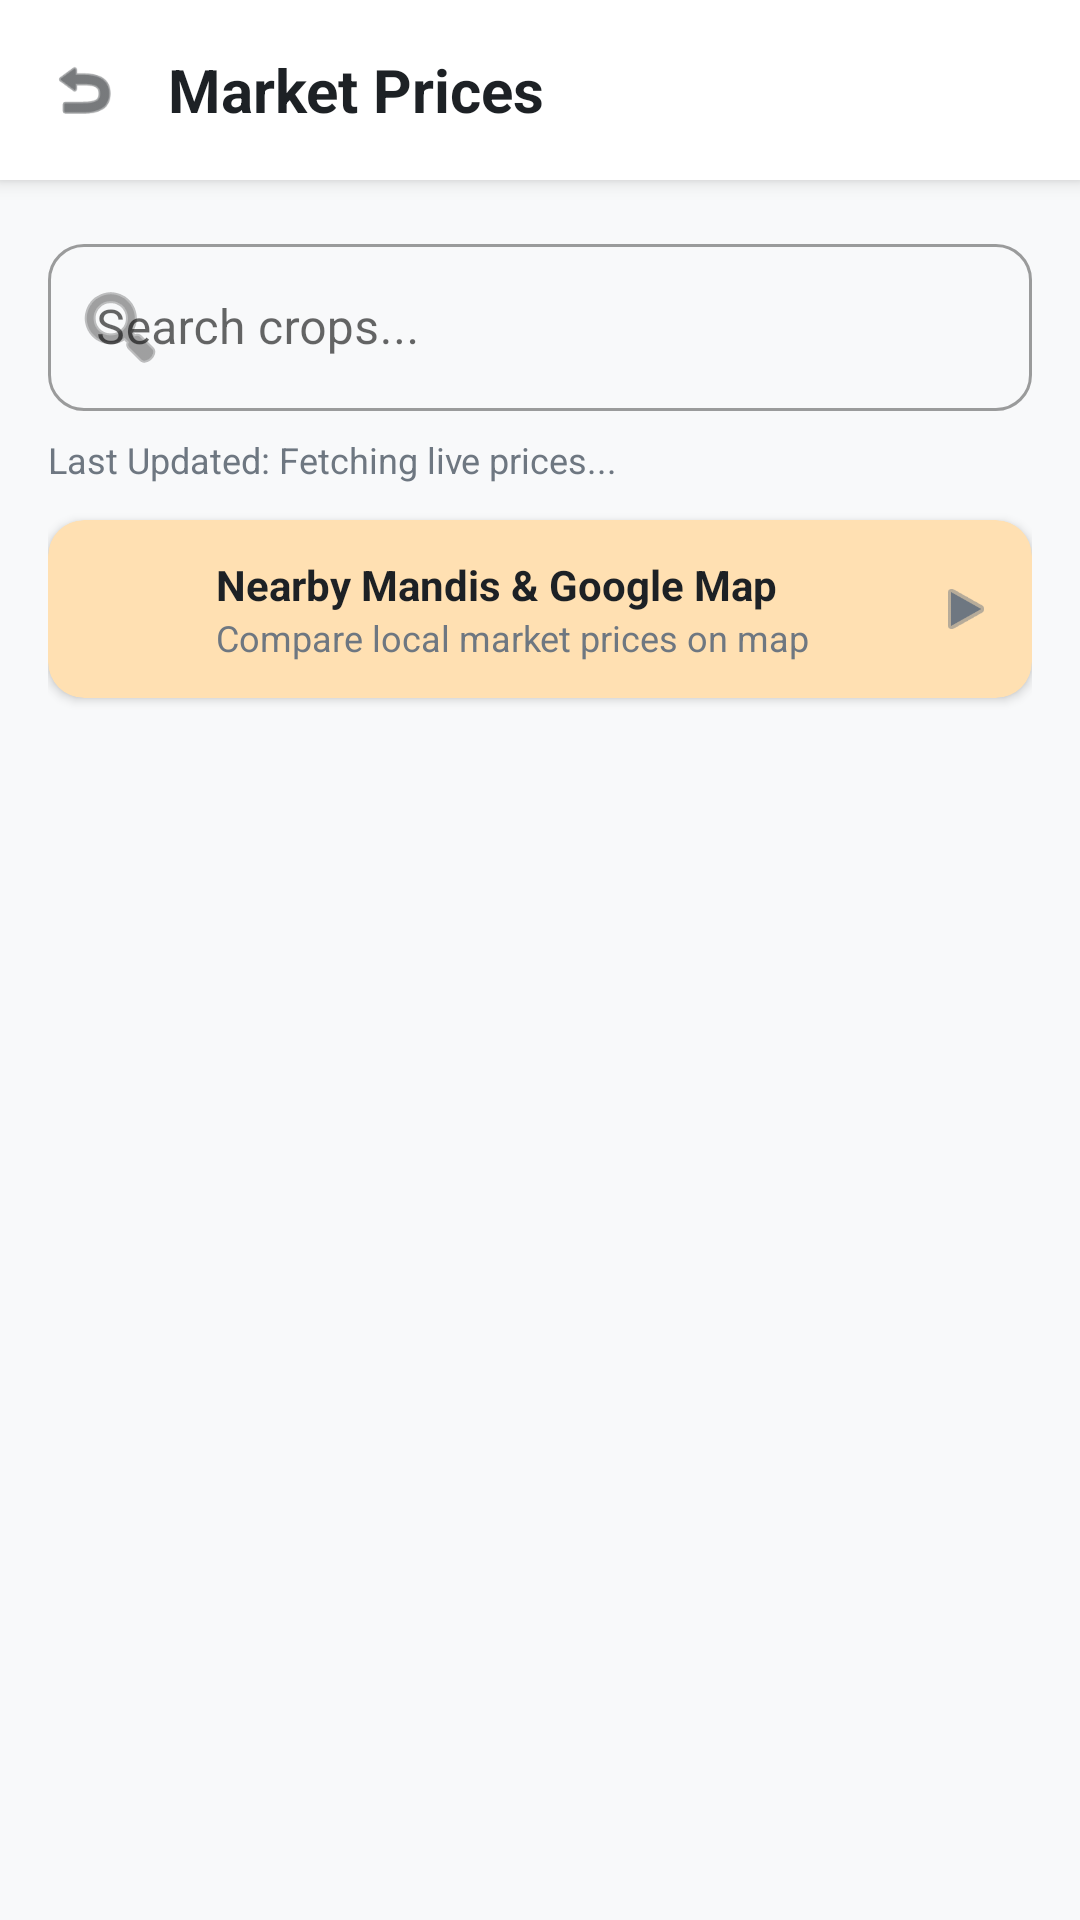

Produce the Android XML layout that renders to this screen, including the resource entries it uses.
<!-- AndroidManifest.xml: application theme Theme.AgroAssist -->
<!-- res/layout/activity_market_prices.xml -->
<?xml version="1.0" encoding="utf-8"?>
<androidx.constraintlayout.widget.ConstraintLayout 
    xmlns:android="http://schemas.android.com/apk/res/android"
    xmlns:app="http://schemas.android.com/apk/res-auto"
    android:layout_width="match_parent"
    android:layout_height="match_parent"
    android:background="@color/app_background">

    
    <LinearLayout
        android:id="@+id/header"
        android:layout_width="match_parent"
        android:layout_height="wrap_content"
        android:background="@color/white"
        android:elevation="4dp"
        android:gravity="center_vertical"
        android:orientation="horizontal"
        android:padding="16dp"
        app:layout_constraintTop_toTopOf="parent">

        <ImageView
            android:id="@+id/backButton"
            android:layout_width="24dp"
            android:layout_height="24dp"
            android:src="@android:drawable/ic_menu_revert"
            app:tint="@color/text_primary" />

        <TextView
            android:layout_width="wrap_content"
            android:layout_height="wrap_content"
            android:layout_marginStart="16dp"
            android:text="Market Prices"
            android:textColor="@color/text_primary"
            android:textSize="20sp"
            android:textStyle="bold" />

        <View
            android:layout_width="0dp"
            android:layout_height="1dp"
            android:layout_weight="1" />

        <ImageView
            android:id="@+id/btnSettings"
            android:layout_width="28dp"
            android:layout_height="28dp"
            android:background="?attr/selectableItemBackgroundBorderless"
            android:src="@drawable/ic_settings"
            android:padding="2dp"
            app:tint="@color/primary_green"
            android:layout_marginEnd="4dp" />
    </LinearLayout>

    <LinearLayout
        android:id="@+id/searchContainer"
        android:layout_width="match_parent"
        android:layout_height="wrap_content"
        android:orientation="vertical"
        android:paddingHorizontal="16dp"
        android:paddingTop="16dp"
        android:background="@color/app_background"
        app:layout_constraintTop_toBottomOf="@id/header">
        
        <com.google.android.material.textfield.TextInputLayout
            android:layout_width="match_parent"
            android:layout_height="wrap_content"
            android:hint="Search crops..."
            style="@style/Widget.MaterialComponents.TextInputLayout.OutlinedBox"
            app:startIconDrawable="@android:drawable/ic_menu_search"
            app:boxCornerRadiusTopStart="12dp"
            app:boxCornerRadiusTopEnd="12dp"
            app:boxCornerRadiusBottomStart="12dp"
            app:boxCornerRadiusBottomEnd="12dp">
            <com.google.android.material.textfield.TextInputEditText
                android:id="@+id/editSearchCrops"
                android:layout_width="match_parent"
                android:layout_height="wrap_content"
                android:maxLines="1"
                android:inputType="text" />
        </com.google.android.material.textfield.TextInputLayout>

        <TextView
            android:id="@+id/textLastUpdated"
            android:layout_width="wrap_content"
            android:layout_height="wrap_content"
            android:layout_marginTop="8dp"
            android:text="Last Updated: Fetching live prices..."
            android:textColor="@color/text_secondary"
            android:textSize="12sp" />

        <androidx.cardview.widget.CardView
            android:id="@+id/btnViewMandiMap"
            android:layout_width="match_parent"
            android:layout_height="wrap_content"
            android:layout_marginTop="12dp"
            android:layout_marginBottom="8dp"
            app:cardCornerRadius="12dp"
            app:cardElevation="2dp"
            android:backgroundTint="#FFE0B2"
            android:clickable="true"
            android:focusable="true"
            android:foreground="?android:attr/selectableItemBackground">

            <LinearLayout
                android:layout_width="match_parent"
                android:layout_height="wrap_content"
                android:orientation="horizontal"
                android:padding="12dp"
                android:gravity="center_vertical">

                <ImageView
                    android:layout_width="32dp"
                    android:layout_height="32dp"
                    android:src="@drawable/ic_markets"
                    app:tint="#E64A19" />

                <LinearLayout
                    android:layout_width="0dp"
                    android:layout_height="wrap_content"
                    android:layout_weight="1"
                    android:orientation="vertical"
                    android:layout_marginStart="12dp">

                    <TextView
                        android:layout_width="wrap_content"
                        android:layout_height="wrap_content"
                        android:text="Nearby Mandis &amp; Google Map"
                        android:textColor="@color/text_primary"
                        android:textSize="14sp"
                        android:textStyle="bold" />

                    <TextView
                        android:layout_width="wrap_content"
                        android:layout_height="wrap_content"
                        android:text="Compare local market prices on map"
                        android:textColor="@color/text_secondary"
                        android:textSize="12sp" />
                </LinearLayout>

                <ImageView
                    android:layout_width="20dp"
                    android:layout_height="20dp"
                    android:src="@android:drawable/ic_media_play"
                    app:tint="@color/text_secondary" />
            </LinearLayout>
        </androidx.cardview.widget.CardView>
    </LinearLayout>


    <androidx.recyclerview.widget.RecyclerView
        android:id="@+id/recyclerViewCrops"
        android:layout_width="match_parent"
        android:layout_height="0dp"
        android:padding="8dp"
        android:clipToPadding="false"
        app:layout_constraintBottom_toBottomOf="parent"
        app:layout_constraintTop_toBottomOf="@id/searchContainer" />
</androidx.constraintlayout.widget.ConstraintLayout>
<!-- resources referenced by this layout -->
<resources>
  <color name="app_background">#F8F9FA</color>
  <color name="primary_green">#2E7D32</color>
  <color name="text_primary">#1D2125</color>
  <color name="text_secondary">#6E7781</color>
  <color name="white">#FFFFFF</color>
  <style name="Theme.AgroAssist" parent="Theme.MaterialComponents.DayNight.NoActionBar">
          <item name="colorPrimary">@color/primary_green</item>
          <item name="colorPrimaryVariant">@color/white</item>
          <item name="colorOnPrimary">@color/white</item>
          <item name="android:statusBarColor">@color/white</item>
          <item name="android:windowLightStatusBar">true</item>
      </style>
</resources>
